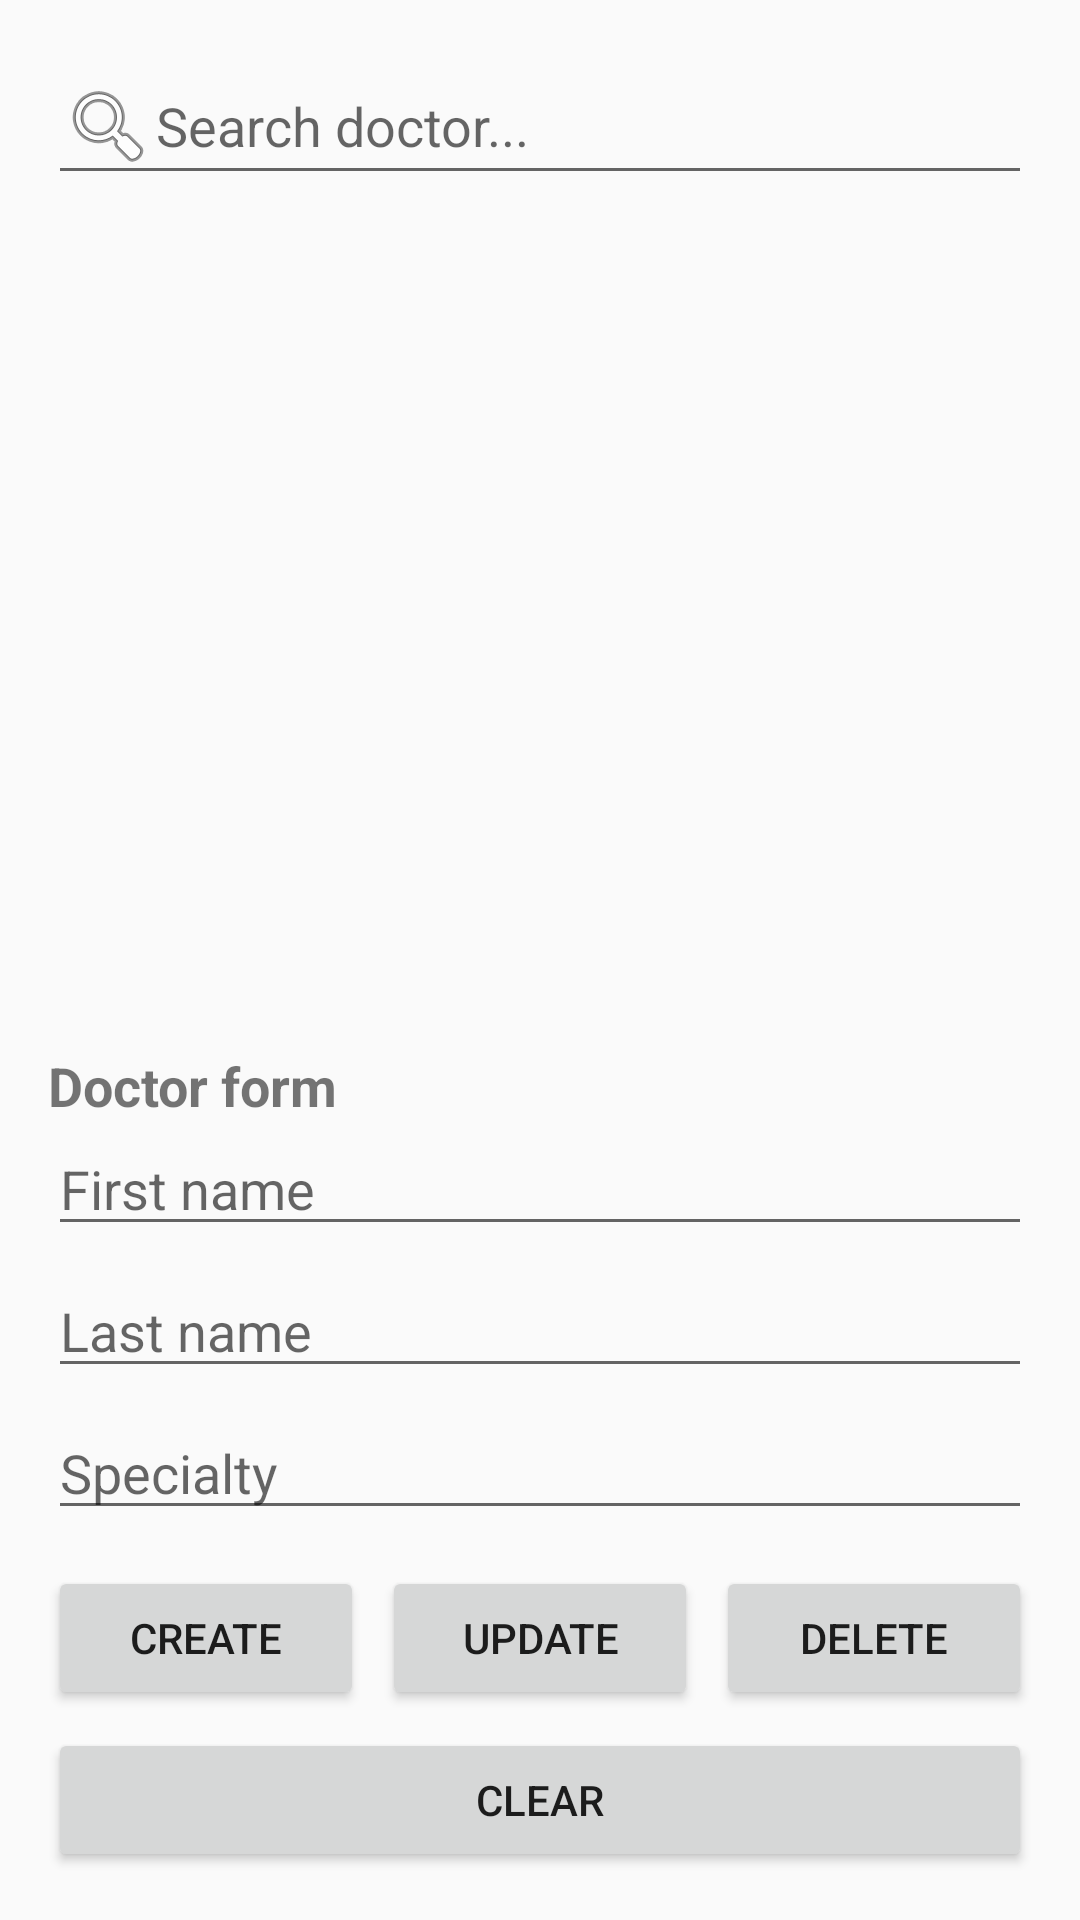

The Android layout XML behind this screen, and the referenced resources:
<!-- AndroidManifest.xml: application theme Theme.AppCompat.Light.NoActionBar -->
<!-- res/layout/activity_doctor_crud.xml -->
<?xml version="1.0" encoding="utf-8"?>
<LinearLayout xmlns:android="http://schemas.android.com/apk/res/android"
    android:orientation="vertical"
    android:padding="16dp"
    android:layout_width="match_parent"
    android:layout_height="match_parent">

    
    <EditText
        android:id="@+id/etSearchDoctor"
        android:hint="Search doctor..."
        android:drawableStart="@android:drawable/ic_menu_search"
        android:layout_width="match_parent"
        android:layout_height="wrap_content"
        android:layout_marginBottom="8dp"/>

    
    <ListView
        android:id="@+id/lvDoctors"
        android:layout_width="match_parent"
        android:layout_height="0dp"
        android:layout_weight="1"/>

    
    <TextView
        android:text="Doctor form"
        android:textStyle="bold"
        android:textSize="18sp"
        android:layout_marginTop="12dp"
        android:layout_width="wrap_content"
        android:layout_height="wrap_content"/>

    <TextView
        android:id="@+id/tvDoctorId"
        android:visibility="gone"
        android:layout_width="wrap_content"
        android:layout_height="wrap_content"/>

    <EditText
        android:id="@+id/etFirstName"
        android:hint="First name"
        android:layout_width="match_parent"
        android:layout_height="wrap_content"/>

    <EditText
        android:id="@+id/etLastName"
        android:hint="Last name"
        android:layout_width="match_parent"
        android:layout_height="wrap_content"
        android:layout_marginTop="6dp"/>

    <EditText
        android:id="@+id/etSpecialty"
        android:hint="Specialty"
        android:layout_width="match_parent"
        android:layout_height="wrap_content"
        android:layout_marginTop="6dp"/>

    
    <LinearLayout
        android:orientation="horizontal"
        android:layout_marginTop="12dp"
        android:layout_width="match_parent"
        android:layout_height="wrap_content">

        <Button
            android:id="@+id/btnCreate"
            android:text="Create"
            android:layout_width="0dp"
            android:layout_weight="1"
            android:layout_height="wrap_content"/>

        <Button
            android:id="@+id/btnUpdate"
            android:text="Update"
            android:layout_width="0dp"
            android:layout_weight="1"
            android:layout_marginStart="6dp"
            android:layout_height="wrap_content"/>

        <Button
            android:id="@+id/btnDelete"
            android:text="Delete"
            android:layout_width="0dp"
            android:layout_weight="1"
            android:layout_marginStart="6dp"
            android:layout_height="wrap_content"/>
    </LinearLayout>

    <Button
        android:id="@+id/btnClear"
        android:text="Clear"
        android:layout_marginTop="6dp"
        android:layout_width="match_parent"
        android:layout_height="wrap_content"/>

</LinearLayout>
<!-- resources referenced by this layout -->
<resources>

</resources>
